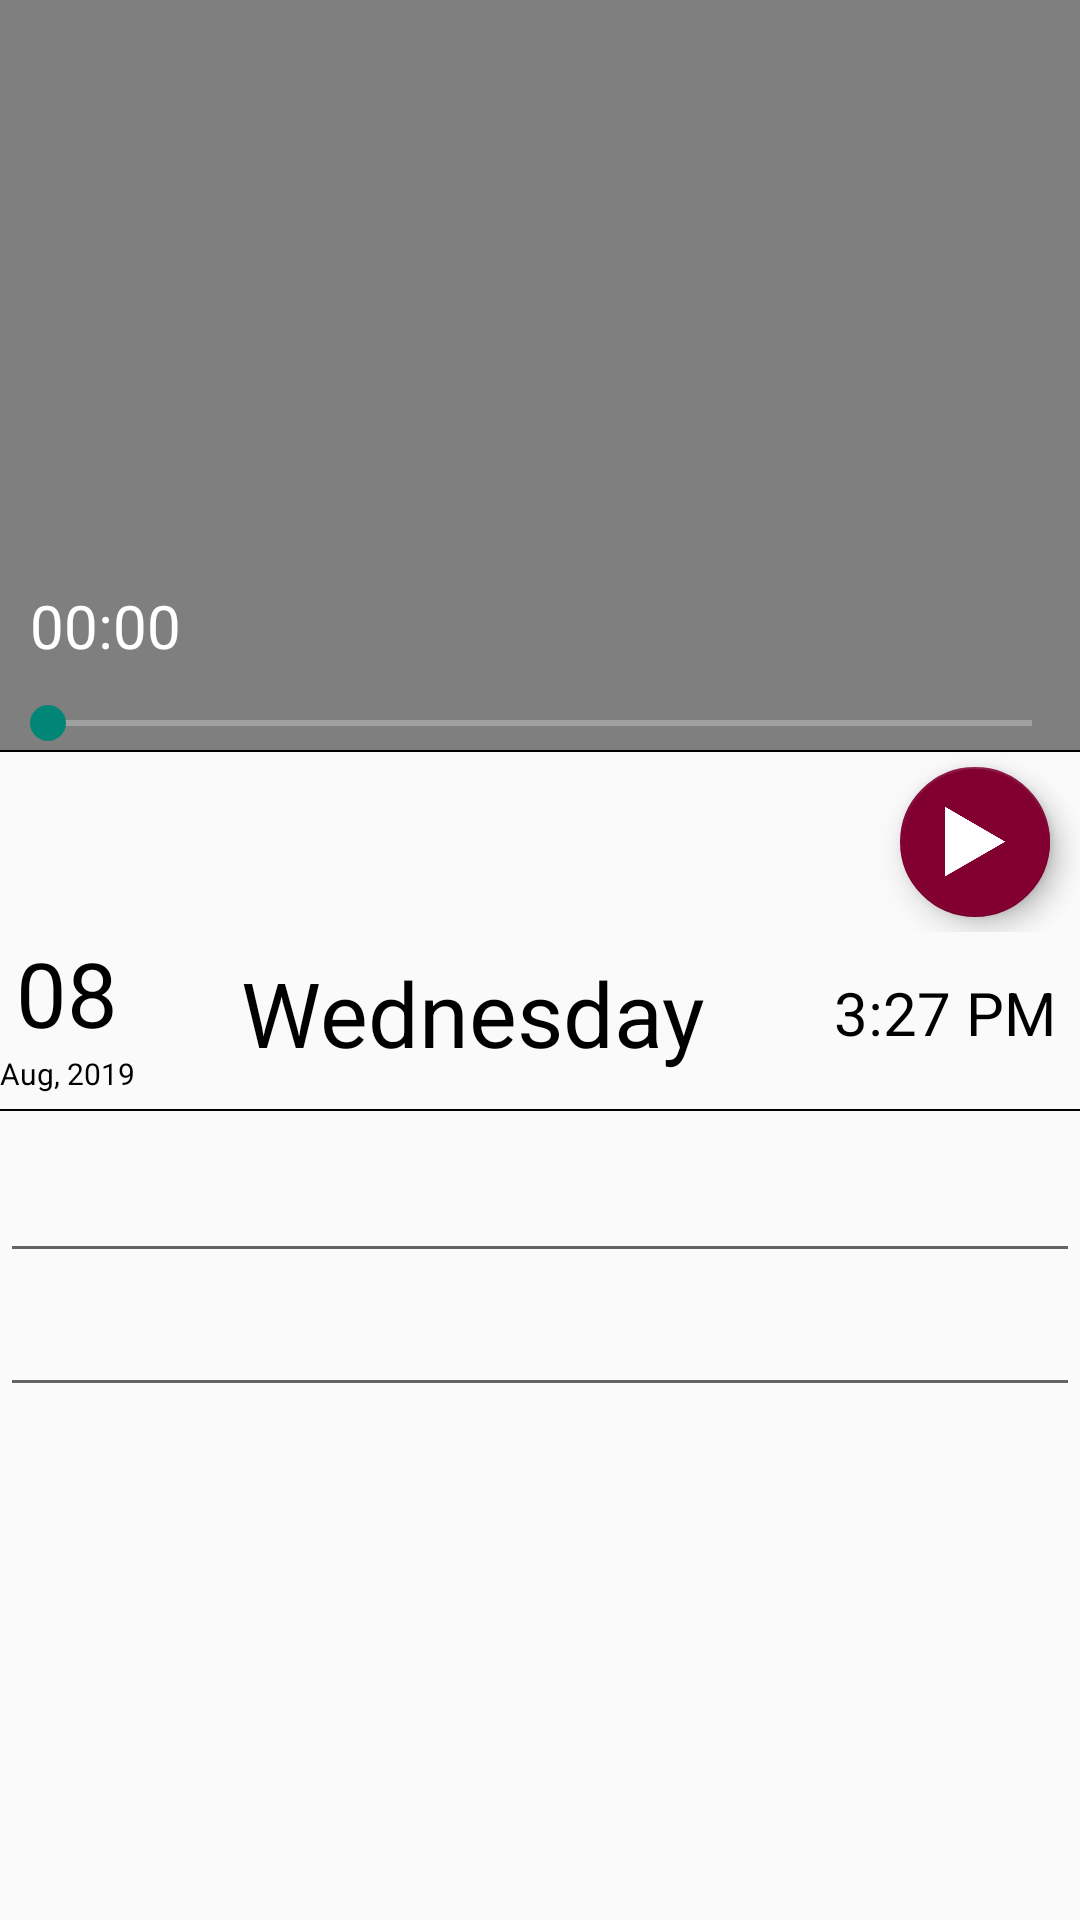

Write the Android layout XML for this screen, with the resource values it uses.
<!-- AndroidManifest.xml: activity theme Theme.AppCompat.Light.NoActionBar -->
<!-- res/layout/activity_d_entry_view.xml -->
<?xml version="1.0" encoding="utf-8"?>
<androidx.coordinatorlayout.widget.CoordinatorLayout xmlns:android="http://schemas.android.com/apk/res/android"
    xmlns:app="http://schemas.android.com/apk/res-auto"
    xmlns:tools="http://schemas.android.com/tools"
    android:layout_width="match_parent"
    android:layout_height="match_parent"
    android:fitsSystemWindows="true"
    tools:context=".DEntryViewActivity">


    <androidx.core.widget.NestedScrollView
        android:layout_width="match_parent"
        android:layout_height="match_parent"
        app:layout_behavior="@string/appbar_scrolling_view_behavior">

        <RelativeLayout
            android:layout_width="match_parent"
            android:layout_height="match_parent"
            android:focusable="true"
            android:focusableInTouchMode="true">


            <EditText
                android:id="@+id/dHeadingText"
                android:layout_width="match_parent"
                android:layout_height="wrap_content"
                android:layout_below="@+id/dMarginViewOne"
                android:layout_marginTop="10dp"
                android:gravity="start|top"
                android:inputType="textCapSentences"
                android:textSize="@dimen/textSizeTwo" />


            <EditText
                android:id="@+id/dEntryText"
                android:layout_width="match_parent"
                android:layout_height="match_parent"
                android:layout_below="@+id/dHeadingText"
                android:layout_marginTop="5dp"
                android:layout_marginBottom="20dp"
                android:gravity="start|top"
                android:inputType="textMultiLine|textCapSentences"
                android:textSize="@dimen/textSizeOneFive" />

            <LinearLayout
                android:id="@+id/dDateInfoLinear"
                android:layout_width="match_parent"
                android:layout_height="wrap_content"
                android:layout_below="@+id/dRecordingButtonsLinear"
                android:orientation="horizontal">

                <LinearLayout
                    android:layout_width="0dp"
                    android:layout_height="wrap_content"
                    android:layout_weight="1"
                    android:orientation="vertical">

                    <TextView
                        android:id="@+id/dDateOneText"
                        android:layout_width="match_parent"
                        android:layout_height="0dp"
                        android:layout_weight="4"
                        android:gravity="center"
                        android:text="08"
                        android:textColor="@color/blackTextColor"
                        android:textSize="@dimen/textSizeThree" />

                    <TextView
                        android:id="@+id/dDateTwoText"
                        android:layout_width="match_parent"
                        android:layout_height="0dp"
                        android:layout_weight="1"
                        android:gravity="center"
                        android:text="Aug, 2019"
                        android:textColor="@color/blackTextColor"
                        android:textSize="@dimen/textSizeOne" />

                </LinearLayout>


                <TextView
                    android:id="@+id/dDayText"
                    android:layout_width="0dp"
                    android:layout_height="match_parent"
                    android:layout_weight="5"
                    android:gravity="center"
                    android:text="Wednesday"
                    android:textColor="@color/blackTextColor"
                    android:textSize="@dimen/textSizeThree" />

                <TextView
                    android:id="@+id/dTimeText"
                    android:layout_width="0dp"
                    android:layout_height="match_parent"
                    android:layout_weight="2"
                    android:gravity="center"
                    android:text="3:27 PM"
                    android:textColor="@color/blackTextColor"
                    android:textSize="@dimen/textSizeTwo" />

            </LinearLayout>

            <RelativeLayout
                android:id="@+id/dRecordingButtonsLinear"
                android:layout_width="match_parent"
                android:layout_height="60dp"
                android:layout_below="@id/dMarginViewTwo">

                <TextView
                    android:id="@+id/dRecordingOrPlayingText"
                    android:layout_width="wrap_content"
                    android:layout_height="match_parent"
                    android:layout_alignParentLeft="true"
                    android:layout_marginLeft="10dp"
                    android:gravity="center"
                    android:textSize="@dimen/textSizeTwo" />

                <com.google.android.material.floatingactionbutton.FloatingActionButton
                    android:id="@+id/dStopButton"
                    android:layout_width="40dp"
                    android:layout_height="40dp"
                    android:layout_alignParentEnd="true"
                    android:layout_centerVertical="true"
                    android:layout_marginRight="10dp"
                    android:clickable="true"
                    app:backgroundTint="@color/colorPrimary"
                    app:fabCustomSize="40dp"
                    app:srcCompat="@drawable/stop" />

                <com.google.android.material.floatingactionbutton.FloatingActionButton
                    android:id="@+id/dPausePlayButton"
                    android:layout_width="50dp"
                    android:layout_height="50dp"
                    android:layout_alignParentEnd="true"
                    android:layout_centerVertical="true"
                    android:layout_marginRight="10dp"
                    android:clickable="true"
                    app:backgroundTint="@color/colorPrimary"
                    app:fabCustomSize="50dp"
                    app:srcCompat="@drawable/play" />

            </RelativeLayout>


            <View
                android:id="@+id/dMarginViewTwo"
                android:layout_width="match_parent"
                android:layout_height="0.5dp"
                android:background="@color/blackTextColor" />


            <View
                android:id="@+id/dMarginViewOne"
                android:layout_width="match_parent"
                android:layout_height="0.5dp"
                android:layout_below="@+id/dDateInfoLinear"
                android:layout_marginTop="5dp"
                android:background="@color/blackTextColor" />


        </RelativeLayout>

    </androidx.core.widget.NestedScrollView>


    <com.google.android.material.appbar.AppBarLayout
        android:id="@+id/dAppBar"
        android:layout_width="match_parent"
        android:layout_height="250dp"
        android:fitsSystemWindows="false"
        android:theme="@style/ThemeOverlay.AppCompat.Dark.ActionBar">

        <com.google.android.material.appbar.CollapsingToolbarLayout
            android:id="@+id/dToolbarLayout"
            android:layout_width="match_parent"
            android:layout_height="match_parent"
            android:fitsSystemWindows="true"
            app:contentScrim="?attr/colorPrimary"
            app:layout_scrollFlags="scroll|exitUntilCollapsed"
            app:titleEnabled="false">

            <RelativeLayout
                android:layout_width="match_parent"
                android:layout_height="match_parent">

                <VideoView
                    android:id="@+id/dVideoView"
                    android:layout_width="match_parent"
                    android:layout_height="250dp" />


                <com.wonderkiln.camerakit.CameraView
                    android:id="@+id/dCameraView"
                    android:layout_width="match_parent"
                    android:layout_height="250dp"
                    android:visibility="gone"
                    app:ckCropOutput="true"
                    app:ckFacing="front"
                    app:ckFlash="on"
                    app:ckFocus="tap"
                    app:ckJpegQuality="100" />


                <SeekBar
                    android:id="@+id/dAudioSeekBar"
                    android:layout_width="match_parent"
                    android:layout_height="wrap_content"
                    android:layout_alignParentBottom="true" />

                <TextView
                    android:id="@+id/dRecordingTimeText"
                    android:layout_width="wrap_content"
                    android:layout_height="wrap_content"
                    android:layout_above="@+id/dAudioSeekBar"
                    android:layout_margin="10dp"
                    android:gravity="center"
                    android:text="00:00"
                    android:textColor="@color/primaryTextColor"
                    android:textSize="@dimen/textSizeTwo" />


            </RelativeLayout>


            <androidx.appcompat.widget.Toolbar
                android:id="@+id/toolbar"
                android:layout_width="match_parent"
                android:layout_height="?attr/actionBarSize"
                android:theme="@style/ThemeOverlay.AppCompat"
                app:layout_collapseMode="pin">

            </androidx.appcompat.widget.Toolbar>
        </com.google.android.material.appbar.CollapsingToolbarLayout>
    </com.google.android.material.appbar.AppBarLayout>


</androidx.coordinatorlayout.widget.CoordinatorLayout>
<!-- resources referenced by this layout -->
<resources>
  <color name="blackTextColor">#000000</color>
  <color name="colorPrimary">#810030</color>
  <color name="primaryTextColor">#FFFFFF</color>
  <dimen name="textSizeOne">10sp</dimen>
  <dimen name="textSizeOneFive">17sp</dimen>
  <dimen name="textSizeThree">30sp</dimen>
  <dimen name="textSizeTwo">20sp</dimen>
  <!-- drawable play: png bitmap (drawable-v24, 5823 bytes) -->
  <!-- drawable stop: png bitmap (drawable-v24, 919 bytes) -->
</resources>
